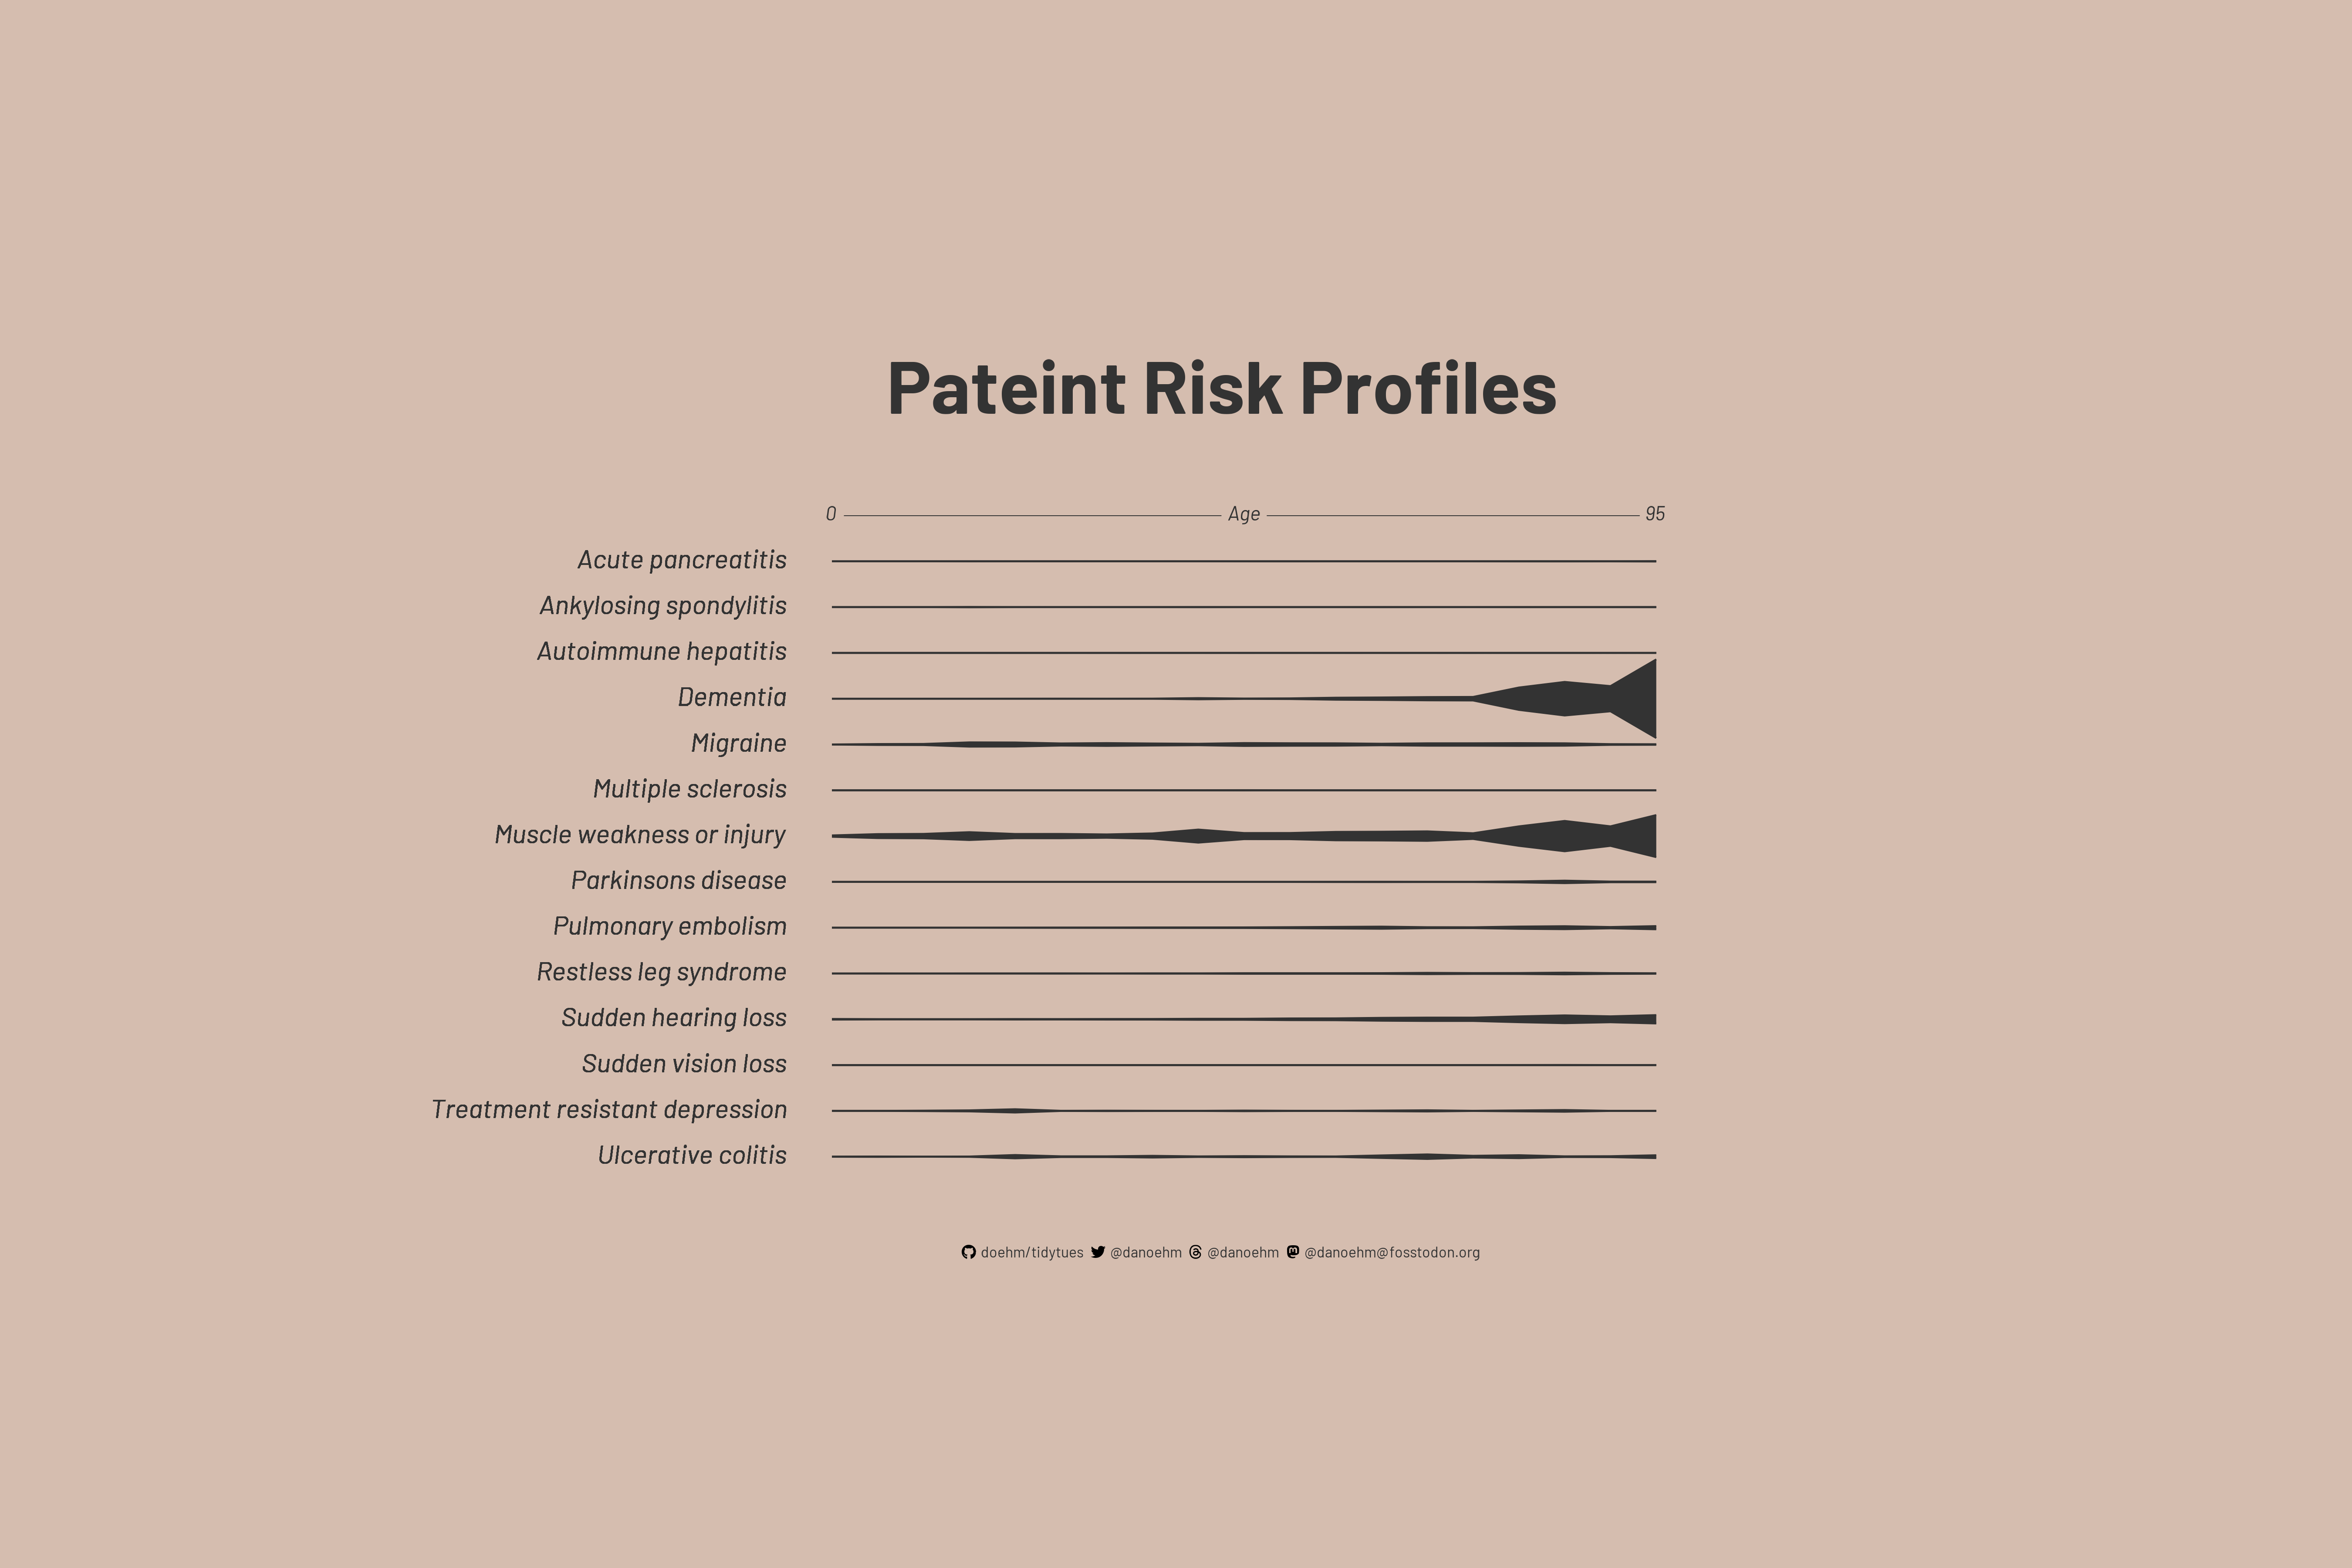

The R source for this figure:
# https://github.com/rfordatascience/tidytuesday

library(tidyverse)
library(showtext)
library(patchwork)
library(janitor)
library(glue)
library(ggtext)

# 💾 load data ---------------------------------------------------------------

dat <- tidytuesdayR::tt_load(2023, week = 43)
df <- dat$patient_risk_profiles |>
  clean_names()

# ✍️ fonts and palettes ------------------------------------------------------

txt <- "grey20"
bg <- "#d5bdaf"
accent <- "grey20"


font_add("fa-brands", regular = "../../Assets/Fonts/fontawesome/webfonts/fa-brands-400.ttf")
font_add("fa-solid", regular = "../../Assets/Fonts/fontawesome/webfonts/fa-solid-900.ttf")
font_add_google("Barlow", "bar")
ft <- "bar"
showtext_auto()

# 🤼 wrangle -----------------------------------------------------------------

df_sex <- df |>
  select(person_id, starts_with("sex")) |>
  mutate(sex = ifelse(sex_female == 1, "Female", "Male")) |>
  select(person_id, sex)

df_base <- df |>
  select(person_id, starts_with("age_group"), starts_with("predicted_risk")) |>
  pivot_longer(starts_with("age_group"), names_to = "age_group") |>
  filter(value == 1) |>
  select(-value) |>
  pivot_longer(starts_with("predicted_risk"), names_to = "risk") |>
  mutate(
    age_group = str_remove(age_group, "age_group_"),
    age_group = case_when(
      age_group == "0_4" ~ "00_04",
      age_group == "5_9" ~ "05-09",
      TRUE ~ age_group
    ),
    age_group = factor(age_group),
    risk = str_remove(risk, "predicted_risk_of_"),
    risk = str_replace_all(risk, "_", " "),
    risk = str_to_sentence(risk),
    risk = case_when(
      risk == "Acute pancreatitis with no chronic or hereditary or common causes of pancreatitis" ~ "Acute pancreatitis",
      risk == "Sudden vision loss with no eye pathology causes" ~ "Sudden vision loss",
      risk == "Sudden hearing loss no congenital anomaly or middle or inner ear conditions" ~ "Sudden hearing loss",
      risk == "Parkinsons disease inpatient or with 2nd diagnosis" ~ "Parkinsons disease",
      risk == "Treatment resistant depression trd" ~ "Treatment resistant depression",
      TRUE ~ risk
    ),
    risk = factor(risk)
    ) |>
  group_by(age_group, risk) |>
  summarise(mean = mean(value), .groups = "drop") |>
  mutate(
    risk_pct = to_pct(mean, 2)
    ) |>
  ungroup() |>
  mutate(
    x = as.numeric(age_group),
    y = -as.numeric(risk)
    )

df_seg <- df_base |>
  group_by(risk) |>
  filter(x == min(x) | x == max(x)) |>
  select(-mean, -risk_pct) |>
  pivot_wider(id_cols = risk, names_from = age_group, values_from = x) |>
  clean_names()

# 🔡 text --------------------------------------------------------------------

caption <- make_caption(accent)

xlabs <- tribble(
  ~x, ~y, ~lab,
  1, 0, "0",
  10, 0, "Age",
  19, 0, "95"
)

# 📊 plot --------------------------------------------------------------------

df_base |>
  ggplot() +
  geom_ribbon(aes(x = x, ymin = y-3*mean, ymax = y+3*mean, group = risk), colour = accent, linewidth = 0.5) +
  geom_text(aes(0, y, label = risk), family = ft, size = 16, colour = txt, hjust = 1, vjust = 1, fontface = "italic", nudge_y = 0.25) +
  geom_segment(aes(x = 1, xend = 19, y = 0, yend = 0), colour = txt, linewidth = 0.1) +
  geom_richtext(aes(x, y, label = lab), xlabs, family = ft, size = 12, colour = txt, fontface = "italic", label.colour = NA, fill = bg) +
  coord_fixed(clip = "off") +
  labs(
    caption = caption,
    fill = "Patient risk",
    title = "Pateint Risk Profiles"
    ) +
  theme_void() +
  theme(
    text = element_text(family = ft, size = 32, lineheight = 0.3, colour = txt),
    plot.background = element_rect(fill = bg, colour = bg),
    plot.title = element_text(size = 128, hjust = 0.5, margin = margin(b = 30), face = "bold"),
    plot.subtitle = element_text(),
    plot.caption = element_markdown(colour = txt, hjust = 0.5, margin = margin(t = 30)),
    plot.margin = margin(b = 70, t = 100, r = 100, l = 150)
  )

ggsave("scripts/2023/week-43-patient-risk-profiles/patient-risk-profiles.png", height = 12, width = 18)

